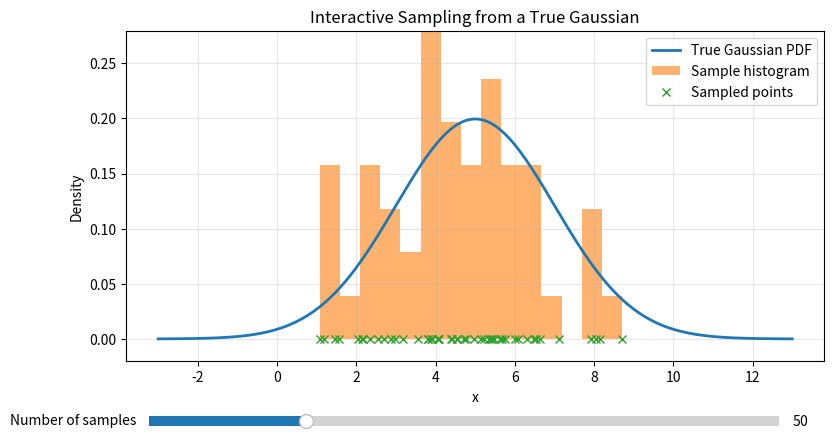

Reproduce this figure in Python.
import numpy as np
import matplotlib.pyplot as plt
from matplotlib.widgets import Slider

# --------------------------------------------------
# True Gaussian parameters
# --------------------------------------------------
np.random.seed(42)
true_mu = 5.0
true_sigma = 2.0
max_samples = 200

# x-range for plotting the true Gaussian PDF
x = np.linspace(true_mu - 4 * true_sigma, true_mu + 4 * true_sigma, 500)
true_pdf = (1 / (true_sigma * np.sqrt(2 * np.pi))) * np.exp(
    -0.5 * ((x - true_mu) / true_sigma) ** 2
)

# --------------------------------------------------
# Figure and axes
# --------------------------------------------------
fig, ax = plt.subplots(figsize=(9, 5))
plt.subplots_adjust(bottom=0.22)

# Initial sample count
init_n = 50

# Initial samples
samples = np.random.normal(true_mu, true_sigma, init_n)

# Plot true Gaussian
(pdf_line,) = ax.plot(x, true_pdf, label="True Gaussian PDF", linewidth=2)

# Histogram for samples
hist = ax.hist(
    samples,
    bins=15,
    density=True,
    alpha=0.6,
    label="Sample histogram"
)

# Scatter sampled points on x-axis
(scatter_plot,) = ax.plot(
    samples,
    np.zeros_like(samples),
    "x",
    label="Sampled points"
)

# Styling
ax.set_title("Interactive Sampling from a True Gaussian")
ax.set_xlabel("x")
ax.set_ylabel("Density")
ax.legend()
ax.grid(True, alpha=0.3)

# Keep y-limits stable
ax.set_ylim(-0.02, max(true_pdf) * 1.4)

# --------------------------------------------------
# Slider
# --------------------------------------------------
slider_ax = plt.axes([0.15, 0.08, 0.7, 0.04])
n_slider = Slider(
    ax=slider_ax,
    label="Number of samples",
    valmin=0,
    valmax=max_samples,
    valinit=init_n,
    valstep=1
)

# --------------------------------------------------
# Update function
# --------------------------------------------------


def update(val):
    global hist

    n = int(n_slider.val)

    # Remove old histogram bars
    for patch in hist[2]:
        patch.remove()

    # Resample
    if n > 0:
        samples = np.random.normal(true_mu, true_sigma, n)

        # New histogram
        hist = ax.hist(
            samples,
            bins=15,
            density=True,
            alpha=0.6,
            label="Sample histogram"
        )

        # Update scatter points
        scatter_plot.set_data(samples, np.zeros_like(samples))
    else:
        # Empty histogram
        hist = ([], [], [])

        # Clear scatter
        scatter_plot.set_data([], [])

    # Keep the true PDF visible
    pdf_line.set_data(x, true_pdf)

    # Remove duplicate legends and redraw
    handles, labels = ax.get_legend_handles_labels()
    unique = dict(zip(labels, handles))
    ax.legend(unique.values(), unique.keys())

    fig.canvas.draw_idle()


n_slider.on_changed(update)

plt.show()
